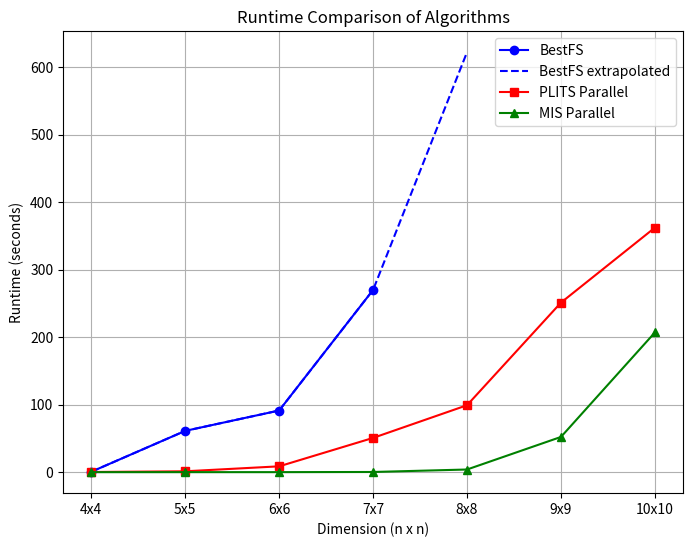

This chart was generated by the following Python code:
# Script to plot the results
import matplotlib.pyplot as plt

# Example runtime data (replace these with your actual data)
dimensions = ["4x4", "5x5", "6x6", "7x7", "8x8", "9x9", "10x10"]
bestfs = [0.5788, 61.1732, 91.3431, 269.9811]  # only till 6x6
extrapolated_bestfs = [0.5788, 61.1732, 91.3431, 269.9811, 622.273]
plits_parr = [0.2357, 1.2872, 8.6459, 50.7565, 99.1762, 251.1907, 362.2763]
mis_parr = [0.0081, 0.0286, 0.0407, 0.2699, 3.936, 52.2047, 207.0122]  # proposed algorithm

# Plotting
plt.figure(figsize=(8, 6))

# Plot for Algorithm 1 (up to 6x6)
plt.plot(dimensions[:4], bestfs, label='BestFS', color='blue', marker='o')
plt.plot(dimensions[:5], extrapolated_bestfs, label='BestFS extrapolated', color='blue', linestyle='--')

# Plot for Algorithm 2 (all dimensions)
plt.plot(dimensions, plits_parr, label='PLITS Parallel', color='red', marker='s')

# Plot for Algorithm 3 (all dimensions, green for proposed algorithm)
plt.plot(dimensions, mis_parr, label='MIS Parallel', color='green', marker='^')

# Adding titles and labels
plt.title('Runtime Comparison of Algorithms')
plt.xlabel('Dimension (n x n)')
plt.ylabel('Runtime (seconds)')
plt.xticks(dimensions)  # ensures each dimension value appears on the x-axis
plt.legend()

# Display the plot
plt.grid(True)
plt.show()
